Labelled photos from "refined_rcnn", an image-classification folder in andrewsalim10/tugas_kel_pcdvk. The possible labels are: apple scab, apple black rot, apple cedar apple rust, apple healthy, apple healthy removed.

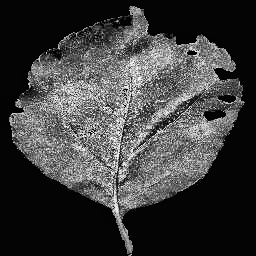
Label: apple black rot

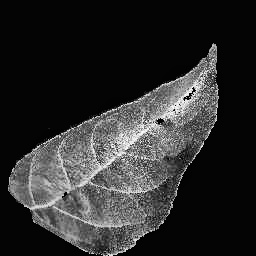
Label: apple scab

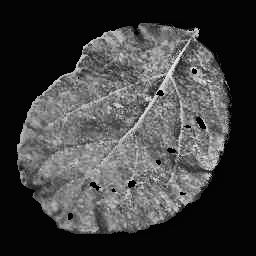
Label: apple cedar apple rust

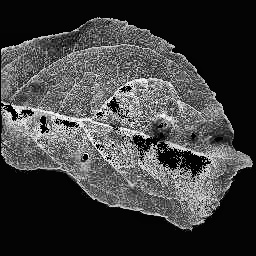
Label: apple scab

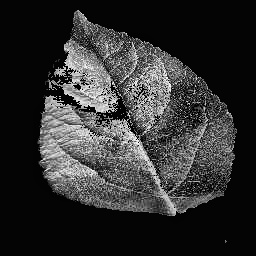
Label: apple healthy

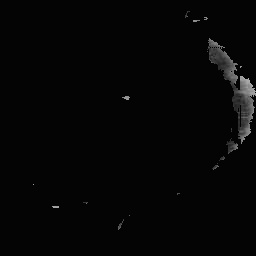
Label: apple cedar apple rust
